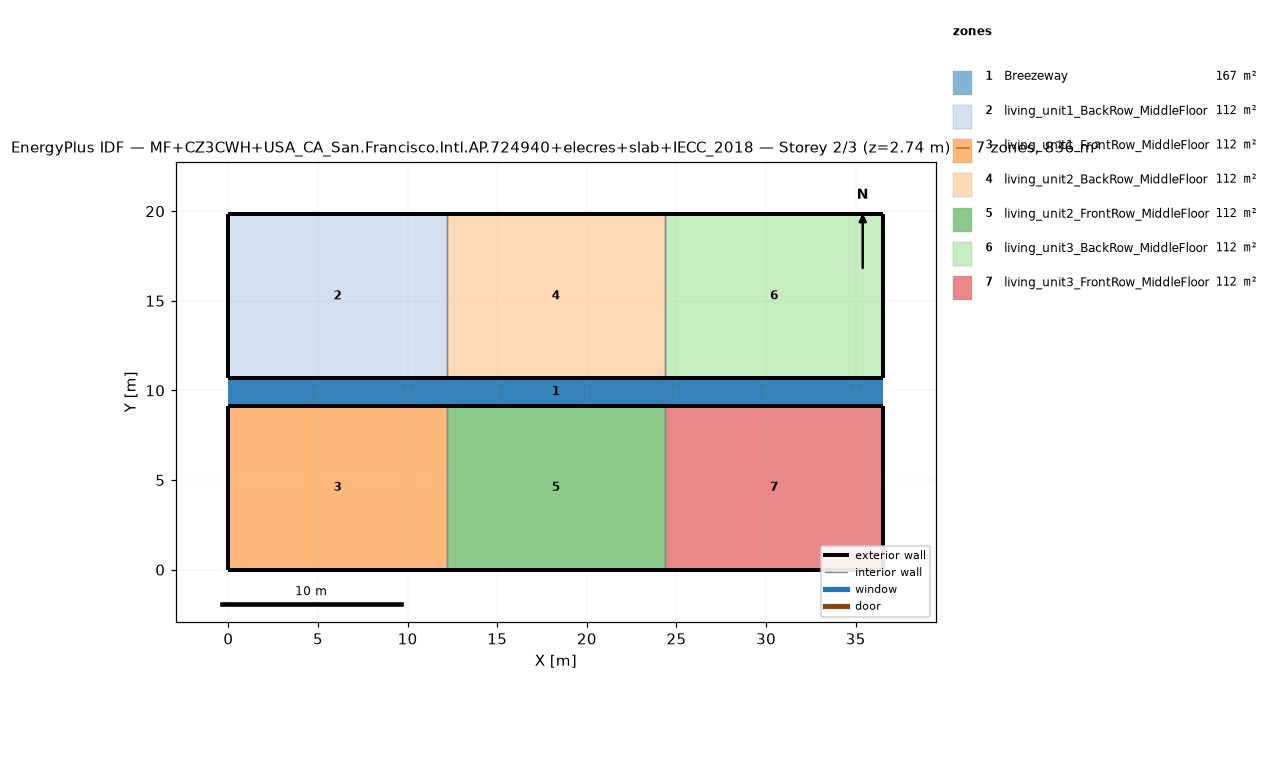
=== STOREY PLAN SPEC (per zone: floor XY polygon, exterior-wall plan segments, windows/doors) ===
zone 1: Breezeway  (167.0 m²)
  floor: (36.54, 9.16) (0.00, 9.16) (0.00, 10.68) (36.54, 10.68)
  floor: (36.54, 9.16) (0.00, 9.16) (0.00, 10.68) (36.54, 10.68)
  floor: (36.54, 9.16) (0.00, 9.16) (0.00, 10.68) (36.54, 10.68)
zone 2: living_unit1_BackRow_MiddleFloor  (111.5 m²)
  floor: (12.18, 10.68) (0.00, 10.68) (0.00, 19.84) (12.18, 19.84)
  exterior wall: (0.00, 10.68) – (12.18, 10.68)  [12.2 m]
  exterior wall: (12.18, 19.84) – (0.00, 19.84)  [12.2 m]
  exterior wall: (0.00, 19.84) – (0.00, 10.68)  [9.2 m]
  interior walls: 1
zone 3: living_unit1_FrontRow_MiddleFloor  (111.5 m²)
  floor: (12.18, 0.00) (0.00, 0.00) (0.00, 9.16) (12.18, 9.16)
  exterior wall: (0.00, 0.00) – (12.18, 0.00)  [12.2 m]
  exterior wall: (12.18, 9.16) – (0.00, 9.16)  [12.2 m]
  exterior wall: (0.00, 9.16) – (0.00, 0.00)  [9.2 m]
  interior walls: 1
zone 4: living_unit2_BackRow_MiddleFloor  (111.5 m²)
  floor: (24.36, 10.68) (12.18, 10.68) (12.18, 19.84) (24.36, 19.84)
  exterior wall: (12.18, 10.68) – (24.36, 10.68)  [12.2 m]
  exterior wall: (24.36, 19.84) – (12.18, 19.84)  [12.2 m]
  interior walls: 2
zone 5: living_unit2_FrontRow_MiddleFloor  (111.5 m²)
  floor: (24.36, 0.00) (12.18, 0.00) (12.18, 9.16) (24.36, 9.16)
  exterior wall: (12.18, 0.00) – (24.36, 0.00)  [12.2 m]
  exterior wall: (24.36, 9.16) – (12.18, 9.16)  [12.2 m]
  interior walls: 2
zone 6: living_unit3_BackRow_MiddleFloor  (111.5 m²)
  floor: (36.54, 10.68) (24.36, 10.68) (24.36, 19.84) (36.54, 19.84)
  exterior wall: (24.36, 10.68) – (36.54, 10.68)  [12.2 m]
  exterior wall: (36.54, 10.68) – (36.54, 19.84)  [9.2 m]
  exterior wall: (36.54, 19.84) – (24.36, 19.84)  [12.2 m]
  interior walls: 1
zone 7: living_unit3_FrontRow_MiddleFloor  (111.5 m²)
  floor: (36.54, 0.00) (24.36, 0.00) (24.36, 9.16) (36.54, 9.16)
  exterior wall: (24.36, 0.00) – (36.54, 0.00)  [12.2 m]
  exterior wall: (36.54, 0.00) – (36.54, 9.16)  [9.2 m]
  exterior wall: (36.54, 9.16) – (24.36, 9.16)  [12.2 m]
  interior walls: 1

=== DERIVED (storey summary) ===
Building: MF+CZ3CWH+USA_CA_San.Francisco.Intl.AP.724940+elecres+slab+IECC_2018
Storey: 2 of 3  (floor level z = 2.74 m)
Storey gross floor area: 836.2 m²
Zones on this storey: 7
  - Breezeway: floor 167.0 m²
  - living_unit1_BackRow_MiddleFloor: floor 111.5 m²; exterior wall 33.5 m (86.9 m²); WWR 0.0%
  - living_unit1_FrontRow_MiddleFloor: floor 111.5 m²; exterior wall 33.5 m (86.9 m²); WWR 0.0%
  - living_unit2_BackRow_MiddleFloor: floor 111.5 m²; exterior wall 24.4 m (63.1 m²); WWR 0.0%
  - living_unit2_FrontRow_MiddleFloor: floor 111.5 m²; exterior wall 24.4 m (63.1 m²); WWR 0.0%
  - living_unit3_BackRow_MiddleFloor: floor 111.5 m²; exterior wall 33.5 m (86.9 m²); WWR 0.0%
  - living_unit3_FrontRow_MiddleFloor: floor 111.5 m²; exterior wall 33.5 m (86.9 m²); WWR 0.0%
Zone adjacency (shared interzone walls):
  - living_unit1_BackRow_MiddleFloor ↔ living_unit2_BackRow_MiddleFloor
  - living_unit1_FrontRow_MiddleFloor ↔ living_unit2_FrontRow_MiddleFloor
  - living_unit2_BackRow_MiddleFloor ↔ living_unit3_BackRow_MiddleFloor
  - living_unit2_FrontRow_MiddleFloor ↔ living_unit3_FrontRow_MiddleFloor